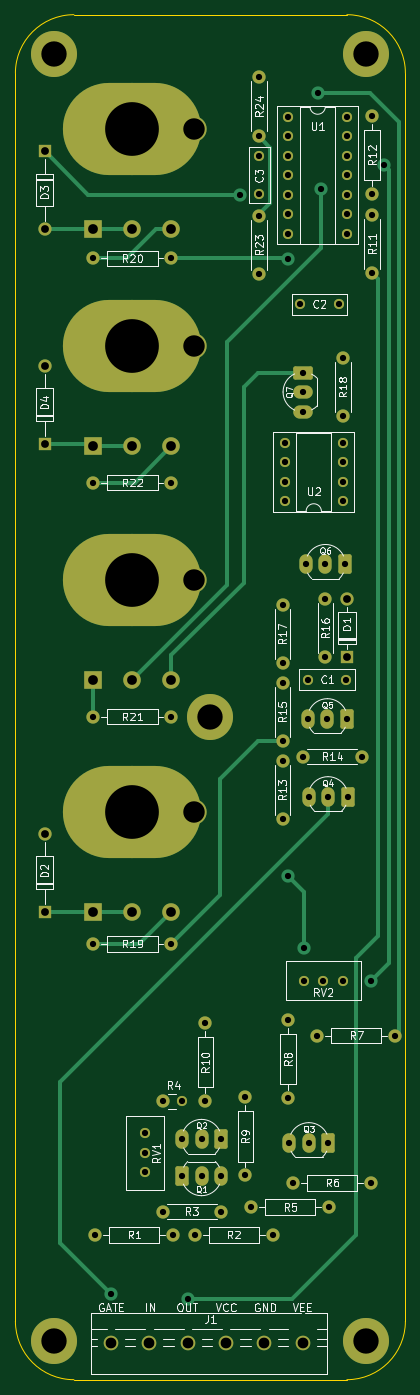
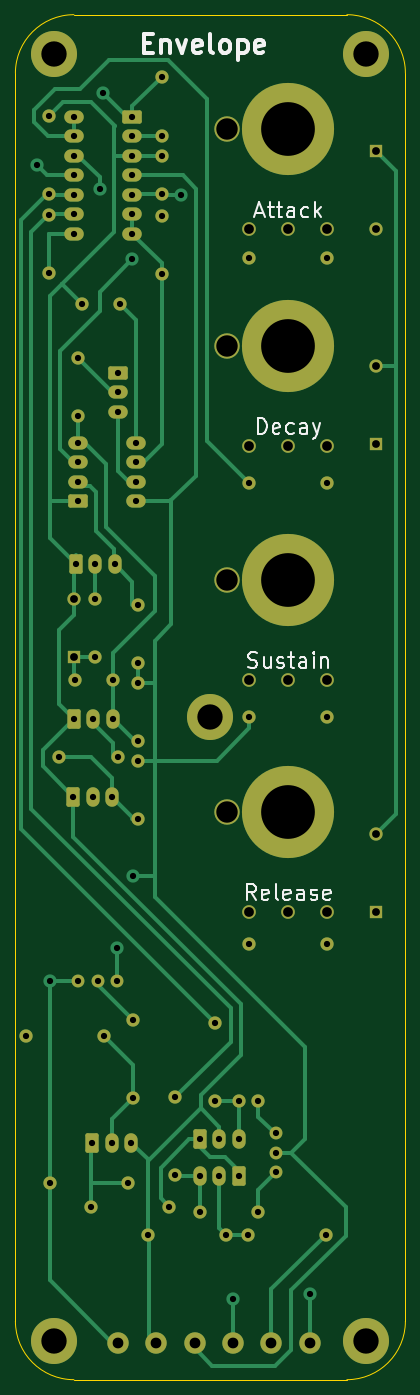
Circuit board: 11 layer files. Board 50.8 x 177.8 mm.
- bottom_copper: modulinEnvelope-B_Cu.gbr (24503 bytes)
- bottom_mask: modulinEnvelope-B_Mask.gbr (7894 bytes)
- paste: modulinEnvelope-B_Paste.gbr (2507 bytes)
- bottom_silk: modulinEnvelope-B_Silkscreen.gbr (15859 bytes)
- outline: modulinEnvelope-Edge_Cuts.gbr (982 bytes)
- top_copper: modulinEnvelope-F_Cu.gbr (14931 bytes)
- top_mask: modulinEnvelope-F_Mask.gbr (6880 bytes)
- paste: modulinEnvelope-F_Paste.gbr (1058 bytes)
- top_silk: modulinEnvelope-F_Silkscreen.gbr (75373 bytes)
- drill: modulinEnvelope-NPTH.drl (269 bytes)
- drill: modulinEnvelope-PTH.drl (3110 bytes)

=== bottom_copper: modulinEnvelope-B_Cu.gbr (24503 bytes, source omitted) ===
=== bottom_mask: modulinEnvelope-B_Mask.gbr (7894 bytes, source omitted) ===
=== paste: modulinEnvelope-B_Paste.gbr (2507 bytes, source withheld) ===
=== bottom_silk: modulinEnvelope-B_Silkscreen.gbr (15859 bytes, source omitted) ===
=== outline: modulinEnvelope-Edge_Cuts.gbr ===
%TF.GenerationSoftware,KiCad,Pcbnew,9.0.6*%
%TF.CreationDate,2026-04-22T22:00:32-07:00*%
%TF.ProjectId,modulinEnvelope,6d6f6475-6c69-46e4-956e-76656c6f7065,rev?*%
%TF.SameCoordinates,Original*%
%TF.FileFunction,Profile,NP*%
%FSLAX46Y46*%
G04 Gerber Fmt 4.6, Leading zero omitted, Abs format (unit mm)*
G04 Created by KiCad (PCBNEW 9.0.6) date 2026-04-22 22:00:32*
%MOMM*%
%LPD*%
G01*
G04 APERTURE LIST*
%TA.AperFunction,Profile*%
%ADD10C,0.050000*%
%TD*%
G04 APERTURE END LIST*
D10*
X25400000Y-185940000D02*
X25400000Y-23380000D01*
X76200000Y-185940000D02*
G75*
G02*
X68580000Y-193560000I-7620000J0D01*
G01*
X25400000Y-23380000D02*
G75*
G02*
X33020000Y-15760000I7620000J0D01*
G01*
X68580000Y-15760000D02*
G75*
G02*
X76200000Y-23380000I0J-7620000D01*
G01*
X33020000Y-193560000D02*
G75*
G02*
X25400000Y-185940000I0J7620000D01*
G01*
X33020000Y-15760000D02*
X68580000Y-15760000D01*
X76200000Y-23380000D02*
X76200000Y-185940000D01*
X68580000Y-193560000D02*
X33020000Y-193560000D01*
M02*

=== top_copper: modulinEnvelope-F_Cu.gbr (14931 bytes, source omitted) ===
=== top_mask: modulinEnvelope-F_Mask.gbr (6880 bytes, source omitted) ===
=== paste: modulinEnvelope-F_Paste.gbr ===
%TF.GenerationSoftware,KiCad,Pcbnew,9.0.6*%
%TF.CreationDate,2026-04-22T22:00:32-07:00*%
%TF.ProjectId,modulinEnvelope,6d6f6475-6c69-46e4-956e-76656c6f7065,rev?*%
%TF.SameCoordinates,Original*%
%TF.FileFunction,Paste,Top*%
%TF.FilePolarity,Positive*%
%FSLAX46Y46*%
G04 Gerber Fmt 4.6, Leading zero omitted, Abs format (unit mm)*
G04 Created by KiCad (PCBNEW 9.0.6) date 2026-04-22 22:00:32*
%MOMM*%
%LPD*%
G01*
G04 APERTURE LIST*
%ADD10C,2.286000*%
%ADD11R,2.286000X2.286000*%
%ADD12O,18.000000X12.000000*%
G04 APERTURE END LIST*
D10*
%TO.C,RV6*%
X45720000Y-71940000D03*
X40640000Y-71940000D03*
D11*
X35560000Y-71940000D03*
D12*
X40640000Y-58940000D03*
%TD*%
D10*
%TO.C,RV4*%
X45720000Y-43700000D03*
X40640000Y-43700000D03*
D11*
X35560000Y-43700000D03*
D12*
X40640000Y-30700000D03*
%TD*%
D10*
%TO.C,RV5*%
X45720000Y-102420000D03*
X40640000Y-102420000D03*
D11*
X35560000Y-102420000D03*
D12*
X40640000Y-89420000D03*
%TD*%
D10*
%TO.C,RV3*%
X45720000Y-132600000D03*
X40640000Y-132600000D03*
D11*
X35560000Y-132600000D03*
D12*
X40640000Y-119600000D03*
%TD*%
M02*

=== top_silk: modulinEnvelope-F_Silkscreen.gbr (75373 bytes, source omitted) ===
=== drill: modulinEnvelope-NPTH.drl ===
M48
; DRILL file {KiCad 9.0.6} date 2026-04-22T22:00:34-0700
; FORMAT={-:-/ absolute / metric / decimal}
; #@! TF.CreationDate,2026-04-22T22:00:34-07:00
; #@! TF.GenerationSoftware,Kicad,Pcbnew,9.0.6
; #@! TF.FileFunction,NonPlated,1,2,NPTH
FMAT,2
METRIC
%
G90
G05
M30

=== drill: modulinEnvelope-PTH.drl ===
M48
; DRILL file {KiCad 9.0.6} date 2026-04-22T22:00:34-0700
; FORMAT={-:-/ absolute / metric / decimal}
; #@! TF.CreationDate,2026-04-22T22:00:34-07:00
; #@! TF.GenerationSoftware,Kicad,Pcbnew,9.0.6
; #@! TF.FileFunction,Plated,1,2,PTH
FMAT,2
METRIC
; #@! TA.AperFunction,Plated,PTH,ViaDrill
T1C0.813
; #@! TA.AperFunction,Plated,PTH,ComponentDrill
T2C0.813
; #@! TA.AperFunction,Plated,PTH,ComponentDrill
T3C1.016
; #@! TA.AperFunction,Plated,PTH,ComponentDrill
T4C1.270
; #@! TA.AperFunction,Plated,PTH,ComponentDrill
T5C1.397
; #@! TA.AperFunction,Plated,PTH,ComponentDrill
T6C2.794
; #@! TA.AperFunction,Plated,PTH,ComponentDrill
T7C3.300
; #@! TA.AperFunction,Plated,PTH,ComponentDrill
T8C7.000
%
G90
G05
T1
X37.846Y-182.384
X47.879Y-183.019
X54.61Y-39.213
X60.847Y-127.915
X60.96Y-47.637
X62.992Y-137.299
X64.77Y-25.92
X65.228Y-38.493
X71.708Y-141.617
X73.432Y-35.318
T2
X35.56Y-47.51
X35.56Y-76.72
X35.56Y-107.2
X35.56Y-136.791
X35.8Y-174.699
X42.277Y-161.491
X42.277Y-164.031
X42.277Y-166.571
X44.561Y-157.3
X44.563Y-171.672
X45.72Y-47.51
X45.72Y-76.72
X45.72Y-107.2
X45.72Y-136.791
X45.96Y-174.699
X47.101Y-157.3
X47.103Y-162.253
X47.103Y-166.994
X48.754Y-174.699
X49.643Y-162.253
X49.643Y-166.994
X50.151Y-147.14
X50.151Y-157.3
X52.183Y-162.253
X52.183Y-166.994
X52.183Y-171.672
X55.358Y-156.792
X55.358Y-166.952
X56.134Y-171.081
X57.15Y-23.888
X57.15Y-31.508
X57.15Y-34.178
X57.15Y-39.178
X57.15Y-41.922
X57.15Y-49.542
X58.914Y-174.699
X60.198Y-92.595
X60.198Y-100.215
X60.198Y-102.755
X60.198Y-110.375
X60.198Y-112.915
X60.198Y-120.535
X60.452Y-71.513
X60.452Y-74.053
X60.452Y-76.593
X60.452Y-79.133
X60.913Y-146.697
X60.913Y-156.857
X60.96Y-29.058
X60.96Y-31.598
X60.96Y-34.138
X60.96Y-36.678
X60.96Y-39.218
X60.96Y-41.758
X60.96Y-44.298
X61.087Y-162.678
X61.595Y-167.906
X62.524Y-53.479
X62.865Y-62.369
X62.865Y-64.909
X62.865Y-67.449
X62.865Y-112.407
X62.945Y-141.617
X63.246Y-87.367
X63.5Y-102.374
X63.5Y-107.454
X63.58Y-117.614
X63.627Y-162.678
X64.723Y-148.729
X65.485Y-141.617
X65.786Y-87.367
X65.786Y-91.833
X65.786Y-99.453
X66.04Y-107.454
X66.12Y-117.614
X66.167Y-162.678
X66.294Y-171.081
X67.524Y-53.479
X68.025Y-141.617
X68.072Y-60.464
X68.072Y-68.084
X68.072Y-71.513
X68.072Y-74.053
X68.072Y-76.593
X68.072Y-79.133
X68.326Y-87.367
X68.5Y-102.374
X68.58Y-29.058
X68.58Y-31.598
X68.58Y-34.138
X68.58Y-36.678
X68.58Y-39.218
X68.58Y-41.758
X68.58Y-44.298
X68.58Y-107.454
X68.66Y-117.614
X70.485Y-112.407
X71.755Y-167.906
X71.882Y-28.968
X71.882Y-39.128
X71.882Y-41.795
X71.882Y-49.415
X74.883Y-148.729
T3
X29.21Y-33.54
X29.21Y-43.7
X29.21Y-61.48
X29.21Y-71.64
X29.21Y-122.44
X29.21Y-132.6
X68.58Y-91.833
X68.58Y-99.453
T4
X35.56Y-43.7
X35.56Y-71.94
X35.56Y-102.42
X35.56Y-132.6
X40.64Y-43.7
X40.64Y-71.94
X40.64Y-102.42
X40.64Y-132.6
X45.72Y-43.7
X45.72Y-71.94
X45.72Y-102.42
X45.72Y-132.6
T5
X37.846Y-188.734
X42.846Y-188.734
X47.846Y-188.734
X52.846Y-188.734
X57.846Y-188.734
X62.846Y-188.734
T6
X48.64Y-30.7
X48.64Y-58.94
X48.64Y-89.42
X48.64Y-119.6
T7
X30.48Y-20.84
X30.48Y-188.48
X50.8Y-107.2
X71.12Y-20.84
X71.12Y-188.48
T8
X40.64Y-30.7
X40.64Y-58.94
X40.64Y-89.42
X40.64Y-119.6
M30
